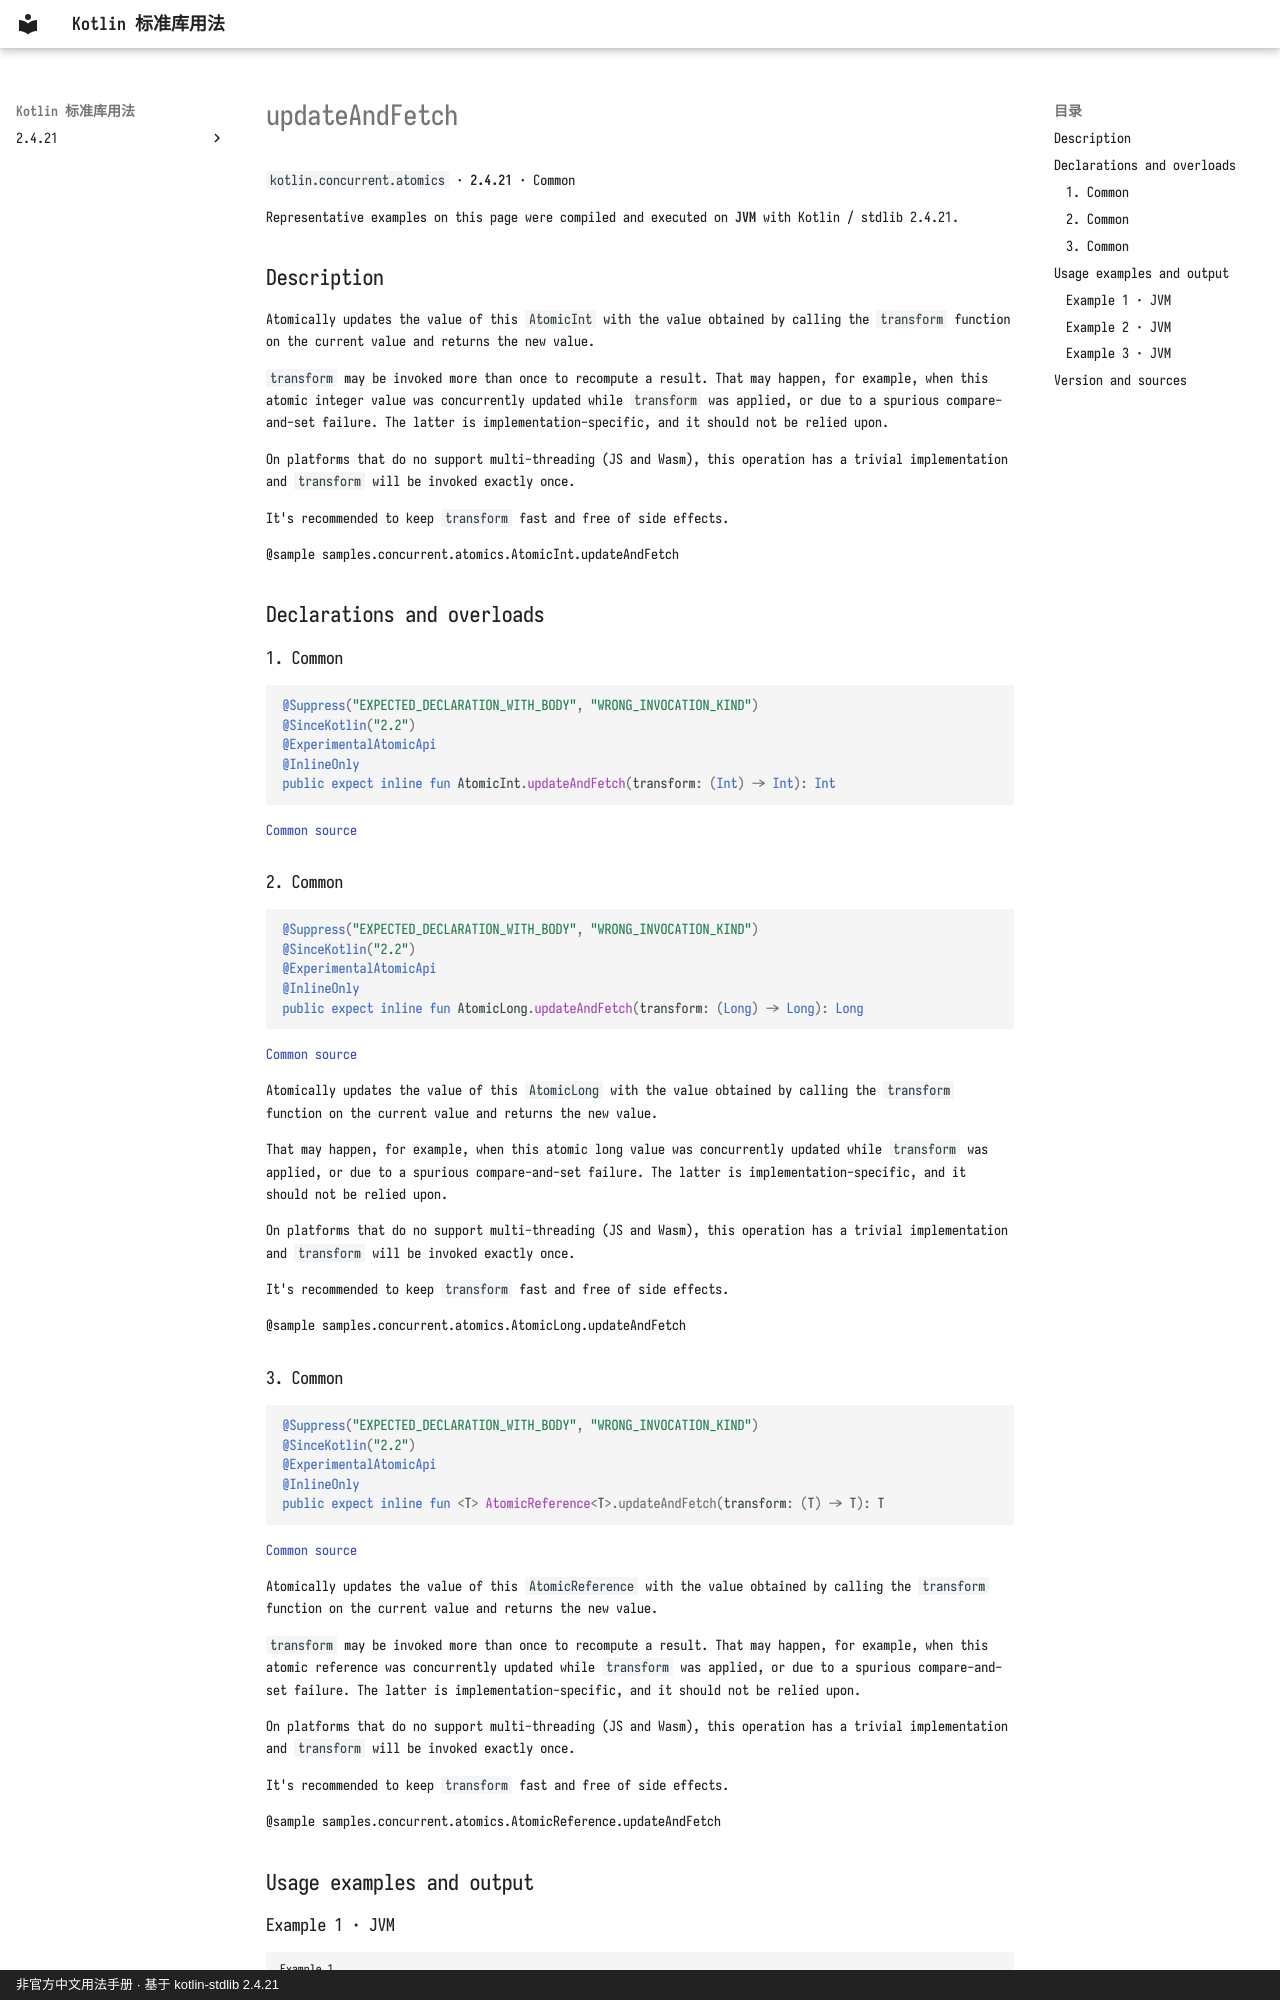

repository: oooooooko/kotlin-stdlib-docs · page: en/api/kotlin.concurrent.atomics/updateandfetch--87223f75/index.html · generator: mkdocs · copyright: 非官方中文用法手册 · 基于 kotlin-stdlib 2.4.21

# updateAndFetch

`kotlin.concurrent.atomics` · **2.4.21** · Common

Representative examples on this page were compiled and executed on **JVM** with Kotlin / stdlib 2.4.21.

## Description

Atomically updates the value of this `AtomicInt` with the value obtained by calling the `transform` function on the current value
and returns the new value.

`transform` may be invoked more than once to recompute a result.
That may happen, for example, when this atomic integer value was concurrently updated while `transform` was applied,
or due to a spurious compare-and-set failure.
The latter is implementation-specific, and it should not be relied upon.

On platforms that do no support multi-threading (JS and Wasm), this operation has a trivial implementation
and `transform` will be invoked exactly once.

It's recommended to keep `transform` fast and free of side effects.

@sample samples.concurrent.atomics.AtomicInt.updateAndFetch

## Declarations and overloads

### 1. Common

```kotlin
@Suppress("EXPECTED_DECLARATION_WITH_BODY", "WRONG_INVOCATION_KIND")
@SinceKotlin("2.2")
@ExperimentalAtomicApi
@InlineOnly
public expect inline fun AtomicInt.updateAndFetch(transform: (Int) -> Int): Int
```

[Common source](https://github.com/JetBrains/kotlin/blob/v2.4.21/libraries/stdlib/src/kotlin/concurrent/atomics/Atomics.common.kt#L207)

### 2. Common

```kotlin
@Suppress("EXPECTED_DECLARATION_WITH_BODY", "WRONG_INVOCATION_KIND")
@SinceKotlin("2.2")
@ExperimentalAtomicApi
@InlineOnly
public expect inline fun AtomicLong.updateAndFetch(transform: (Long) -> Long): Long
```

[Common source](https://github.com/JetBrains/kotlin/blob/v2.4.21/libraries/stdlib/src/kotlin/concurrent/atomics/Atomics.common.kt#L426)

Atomically updates the value of this `AtomicLong` with the value obtained by calling the `transform` function on the current value
and returns the new value.

That may happen, for example, when this atomic long value was concurrently updated while `transform` was applied,
or due to a spurious compare-and-set failure.
The latter is implementation-specific, and it should not be relied upon.

On platforms that do no support multi-threading (JS and Wasm), this operation has a trivial implementation
and `transform` will be invoked exactly once.

It's recommended to keep `transform` fast and free of side effects.

@sample samples.concurrent.atomics.AtomicLong.updateAndFetch
